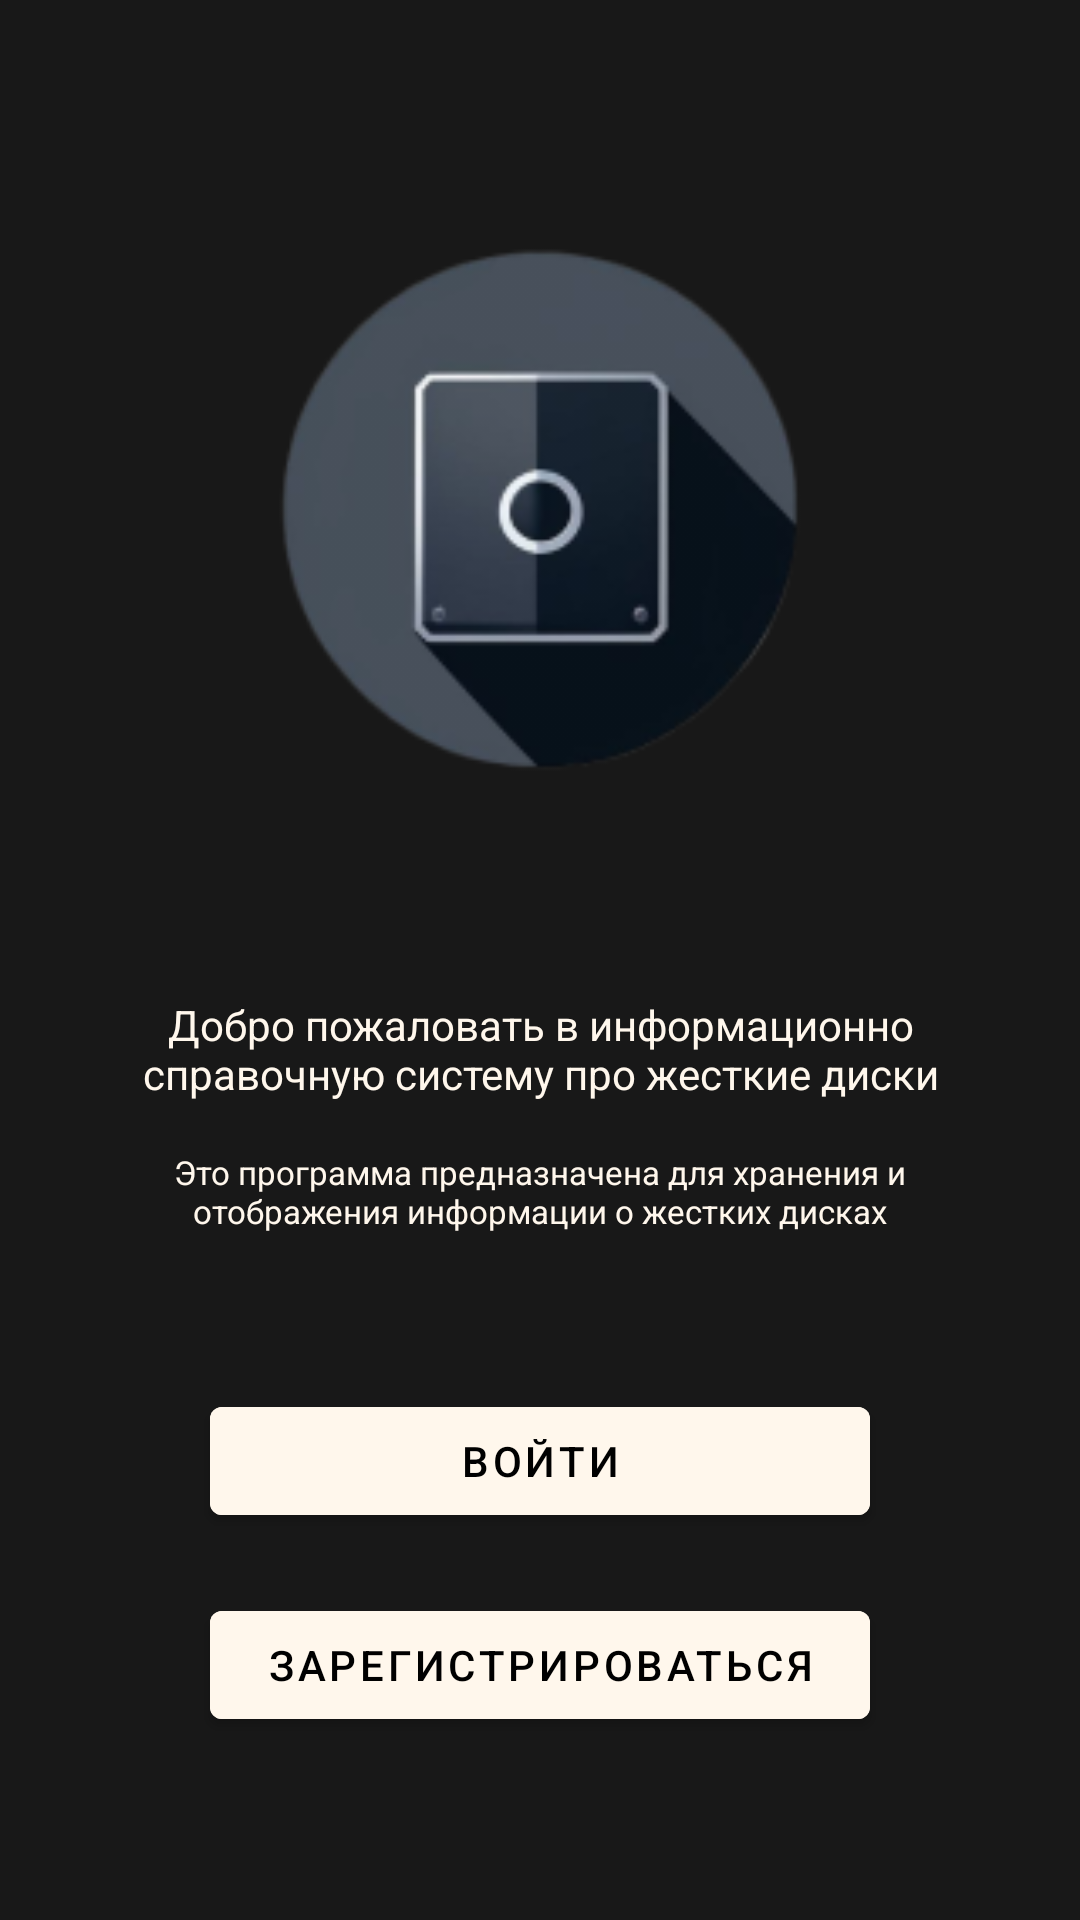

Layout XML and referenced resources for this Android screen:
<!-- AndroidManifest.xml: application theme Theme.HardDisks -->
<!-- res/layout/fragment_greeting.xml -->
<?xml version="1.0" encoding="utf-8"?>
<androidx.constraintlayout.widget.ConstraintLayout xmlns:android="http://schemas.android.com/apk/res/android"
    xmlns:app="http://schemas.android.com/apk/res-auto"
    xmlns:tools="http://schemas.android.com/tools"
    android:layout_width="match_parent"
    android:layout_height="match_parent"
    android:background="@color/blackForBackground"
    tools:context=".AuthPages.GreetingFragment">

    <TextView
        android:id="@+id/welcomeText"
        android:layout_width="280dp"
        android:layout_height="wrap_content"
        android:text="@string/welcome"
        android:textColor="@color/goodWhite"
        app:layout_constraintEnd_toEndOf="parent"
        app:layout_constraintStart_toStartOf="parent"
        app:layout_constraintTop_toBottomOf="@+id/imageView"
        android:gravity="center"
        android:textSize="14sp"
        android:layout_marginTop="72dp"
        android:layout_marginLeft="20dp"
        android:layout_marginRight="20dp"/>

    <TextView
        android:id="@+id/thatProg"
        android:layout_width="280dp"
        android:layout_height="wrap_content"
        android:text="@string/thisProg"
        android:textColor="@color/goodWhite"
        app:layout_constraintEnd_toEndOf="parent"
        app:layout_constraintStart_toStartOf="parent"
        app:layout_constraintTop_toBottomOf="@+id/welcomeText"
        android:gravity="center"
        android:textSize="11sp"
        android:layout_marginTop="16dp"
        android:layout_marginLeft="20dp"
        android:layout_marginRight="20dp"/>

    <ImageView
        android:id="@+id/imageView"
        android:layout_width="180dp"
        android:layout_height="180dp"
        android:layout_marginTop="80dp"
        android:src="@drawable/logo"
        app:layout_constraintEnd_toEndOf="parent"
        app:layout_constraintStart_toStartOf="parent"
        app:layout_constraintTop_toTopOf="parent" />

    <com.google.android.material.button.MaterialButton
        android:id="@+id/enter"
        android:layout_width="match_parent"
        android:layout_height="wrap_content"
        android:layout_marginLeft="70dp"
        android:layout_marginRight="70dp"
        android:layout_marginTop="52dp"
        android:layout_marginBottom="50dp"
        android:backgroundTint="@color/goodWhite"
        android:text="@string/Enter"
        android:textColor="@color/black"
        app:layout_constraintEnd_toEndOf="parent"
        app:layout_constraintStart_toStartOf="parent"
        app:layout_constraintTop_toBottomOf="@+id/thatProg" />

    <com.google.android.material.button.MaterialButton
        android:id="@+id/registration"
        android:layout_width="match_parent"
        android:layout_height="wrap_content"
        android:layout_marginLeft="70dp"
        android:layout_marginRight="70dp"
        android:layout_marginTop="20dp"
        android:layout_marginBottom="50dp"
        android:backgroundTint="@color/goodWhite"
        android:text="@string/registration"
        android:textColor="@color/black"
        app:layout_constraintEnd_toEndOf="parent"
        app:layout_constraintStart_toStartOf="parent"
        app:layout_constraintTop_toBottomOf="@+id/enter" />

</androidx.constraintlayout.widget.ConstraintLayout>
<!-- resources referenced by this layout -->
<resources>
  <color name="black">#FF000000</color>
  <color name="blackForBackground">#181818</color>
  <color name="goodWhite">#FFF7EC</color>
  <!-- drawable logo: png bitmap (drawable, 14806 bytes) -->
  <string name="Enter">Войти</string>
  <string name="registration">Зарегистрироваться</string>
  <string name="thisProg">Это программа предназначена для хранения и отображения информации о жестких дисках</string>
  <string name="welcome">Добро пожаловать в информационно справочную систему про жесткие диски</string>
  <style name="Theme.HardDisks" parent="Theme.MaterialComponents.DayNight.DarkActionBar">
          
          <item name="colorPrimary">@color/blackForBackground</item>
          <item name="colorPrimaryVariant">@color/blackForBackground</item>
          <item name="colorOnPrimary">@color/white</item>
          
          <item name="colorSecondary">@color/teal_200</item>
          <item name="colorSecondaryVariant">@color/teal_700</item>
          <item name="colorOnSecondary">@color/black</item>
          
          <item name="android:statusBarColor">?attr/colorPrimaryVariant</item>
          
      </style>
  <color name="white">#FFFFFFFF</color>
  <color name="teal_200">#FF03DAC5</color>
  <color name="teal_700">#FF018786</color>
</resources>
